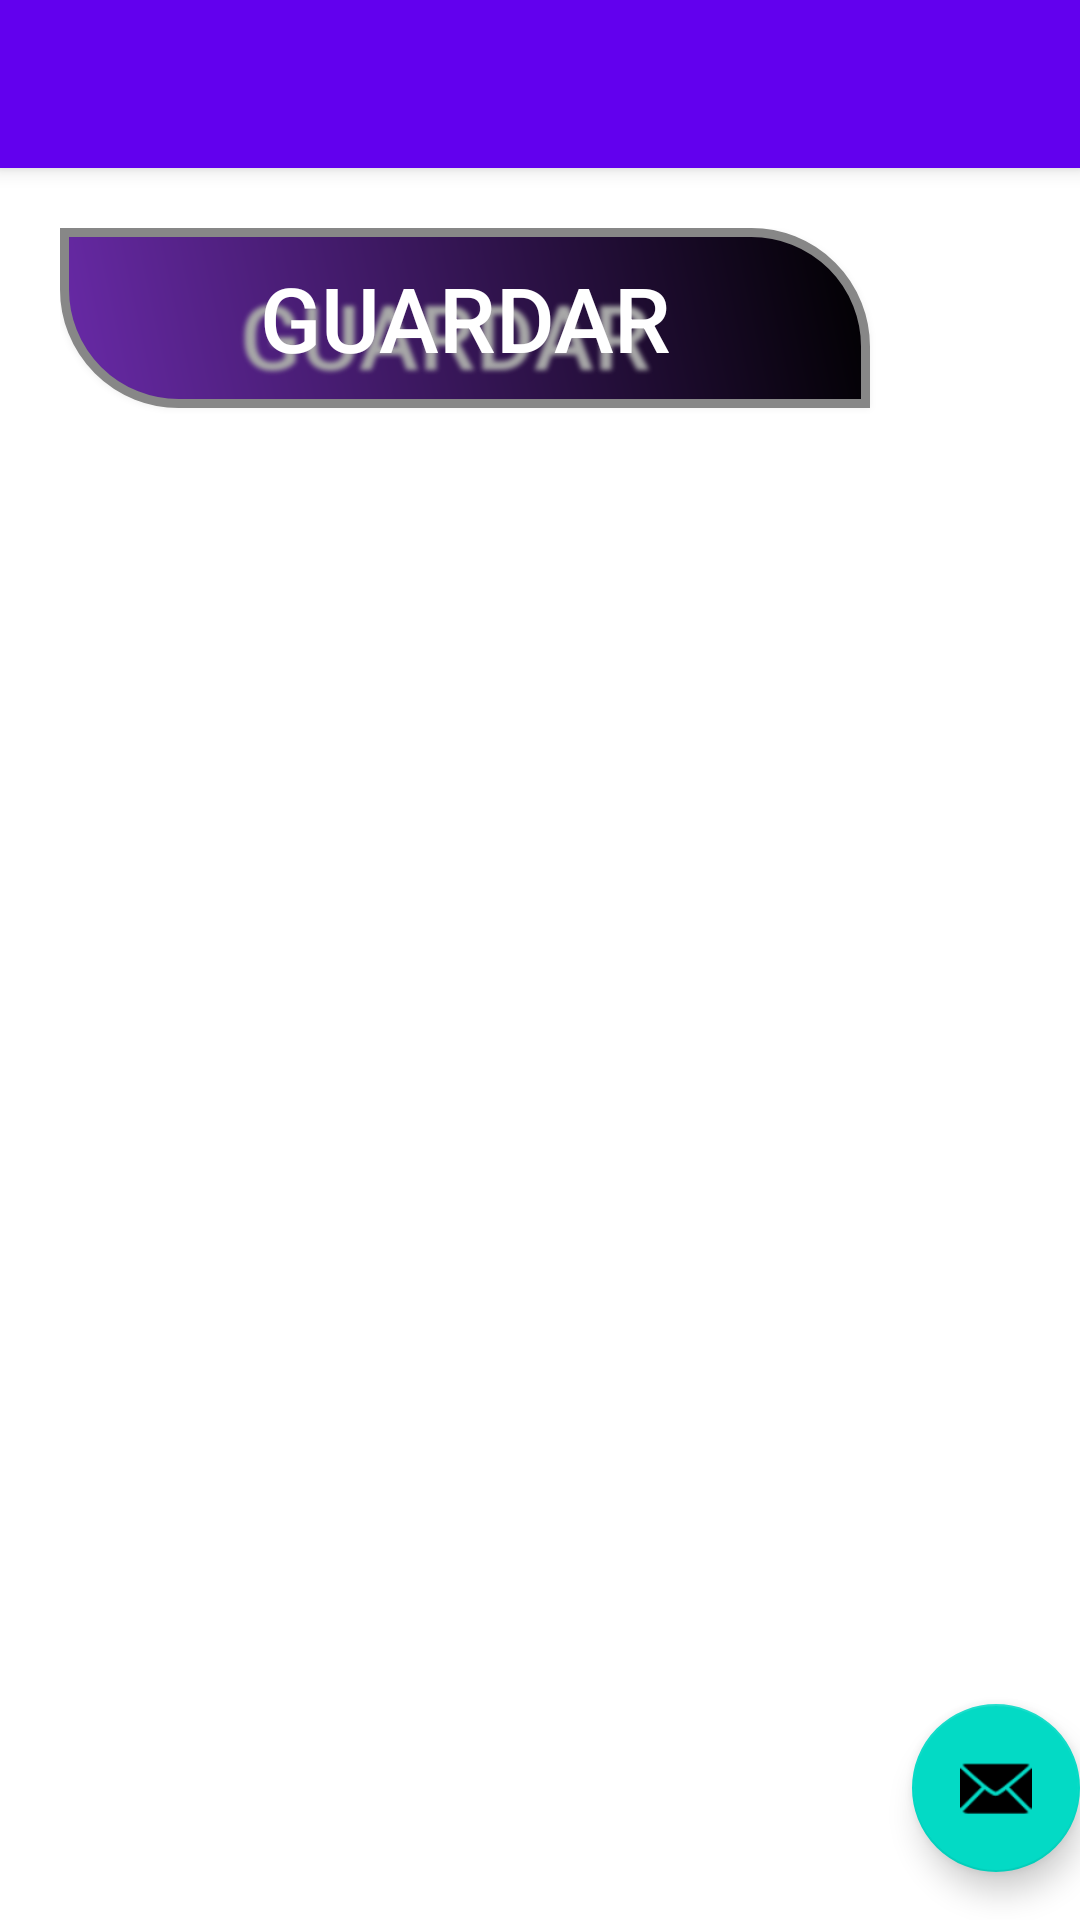

Reconstruct the res/layout file that produces this screen, plus the resources it refers to.
<!-- AndroidManifest.xml: activity theme Theme.CRUD2sqlite.NoActionBar -->
<!-- res/layout/activity_main.xml -->
<?xml version="1.0" encoding="utf-8"?>
<androidx.coordinatorlayout.widget.CoordinatorLayout xmlns:android="http://schemas.android.com/apk/res/android"
    xmlns:app="http://schemas.android.com/apk/res-auto"
    xmlns:tools="http://schemas.android.com/tools"
    android:layout_width="match_parent"
    android:layout_height="match_parent"
    tools:context=".MainActivity">

    <com.google.android.material.appbar.AppBarLayout
        android:layout_width="match_parent"
        android:layout_height="wrap_content"
        android:theme="@style/Theme.CRUD2sqlite.AppBarOverlay">

        <androidx.appcompat.widget.Toolbar
            android:id="@+id/toolbar"
            android:layout_width="match_parent"
            android:layout_height="?attr/actionBarSize"
            android:background="?attr/colorPrimary"
            app:popupTheme="@style/Theme.CRUD2sqlite.PopupOverlay" />

    </com.google.android.material.appbar.AppBarLayout>

    <include layout="@layout/content_main" />

    <com.google.android.material.floatingactionbutton.FloatingActionButton
        android:id="@+id/fab"
        android:layout_width="wrap_content"
        android:layout_height="wrap_content"
        android:layout_gravity="bottom|end"
        android:layout_marginEnd="@dimen/fab_margin"
        android:layout_marginBottom="16dp"
        app:srcCompat="@android:drawable/ic_dialog_email" />

</androidx.coordinatorlayout.widget.CoordinatorLayout>
<!-- res/layout/content_main.xml (included above) -->
<?xml version="1.0" encoding="utf-8"?>
<androidx.appcompat.widget.LinearLayoutCompat xmlns:android="http://schemas.android.com/apk/res/android"
    xmlns:app="http://schemas.android.com/apk/res-auto"
    android:layout_width="match_parent"
    android:layout_height="match_parent"
    xmlns:tools="http://schemas.android.com/tools"
    android:orientation="vertical"
    android:layout_margin="20dp"
    tools:context=".MainActivity"
    app:layout_behavior="@string/appbar_scrolling_view_behavior">

    <androidx.appcompat.widget.AppCompatButton
        android:id="@+id/angry_btn"

        android:text="GUARDAR"
        android:textColor="#FFFFFF"
        android:textSize="30sp"

        android:layout_width="270dp"
        android:layout_height="60dp"
        android:background="@drawable/buttonshape"
        android:shadowColor="#A8A8A8"
        android:shadowDx="-20"
        android:shadowDy="17"
        android:shadowRadius="4"
        />


</androidx.appcompat.widget.LinearLayoutCompat>
<!-- resources referenced by this layout -->
<resources>
  <!-- drawable buttonshape (drawable) -->
  <?xml version="1.0" encoding="utf-8"?>
  <shape xmlns:android="http://schemas.android.com/apk/res/android">
      <corners
          android:topLeftRadius="0dp"
          android:topRightRadius="38dp"
          android:bottomLeftRadius="38dp"
          android:bottomRightRadius="0dp"
          />
      <gradient
          android:angle="45"
          android:centerX="0%"
          android:centerColor="#692AA8"
          android:startColor="#E8E8E8"
          android:endColor="#000000"
          android:type="linear"
          />
      <padding
          android:left="0dp"
          android:top="0dp"
          android:right="0dp"
          android:bottom="0dp"
          />
      <size
          android:width="270dp"
          android:height="60dp"
          />
      <stroke
          android:width="3dp"
          android:color="#878787"
          />
  </shape>
  <style name="Theme.CRUD2sqlite.AppBarOverlay" parent="ThemeOverlay.AppCompat.Dark.ActionBar" />
  <style name="Theme.CRUD2sqlite.PopupOverlay" parent="ThemeOverlay.AppCompat.Light" />
  <style name="Theme.CRUD2sqlite.NoActionBar">
          <item name="windowActionBar">false</item>
          <item name="windowNoTitle">true</item>
      </style>
</resources>
